Photos from the image-classification dataset "Dataset Kelapa Sawit" in the GitHub repository AnantawidyaPrayoga/Oil-Palm. Its 6 classes are: empty bunch, overripe, ripe, rotten, underripe, unripe.

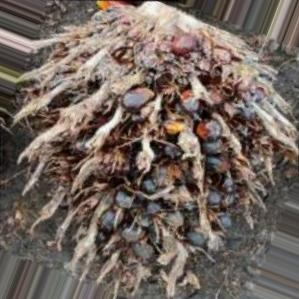
Label: rotten

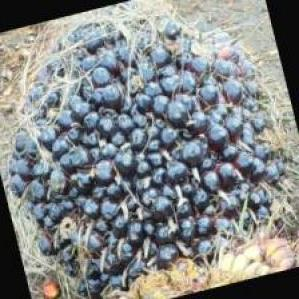
Label: unripe

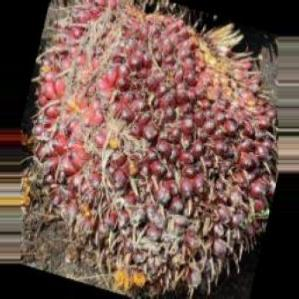
Label: underripe

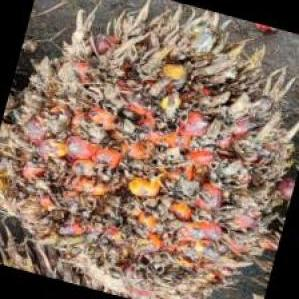
Label: overripe

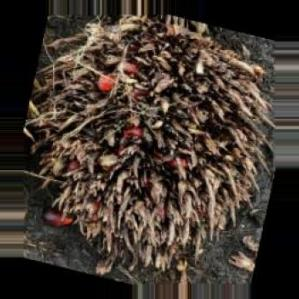
Label: empty bunch

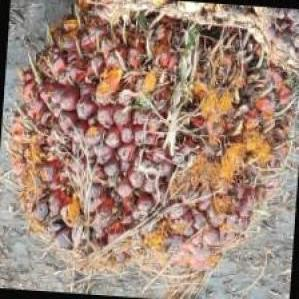
Label: ripe
